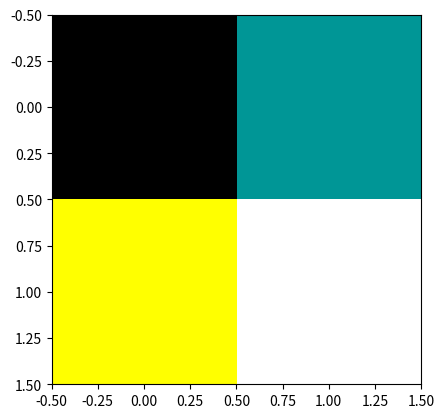

Write Python code to recreate this figure.
import numpy as np
import matplotlib.pyplot as plt

x = np.array(   [  [ [0,0,0],[0,150,150], ]        ,
                        [   [255,255,0],[255,255,255],]   ]     )
#x = np.array(   [  [ [0,0,0],[0,150,150], ]        ]     ) #ONE ROW TWO COLUMNS
plt.imshow(x)
plt.show()